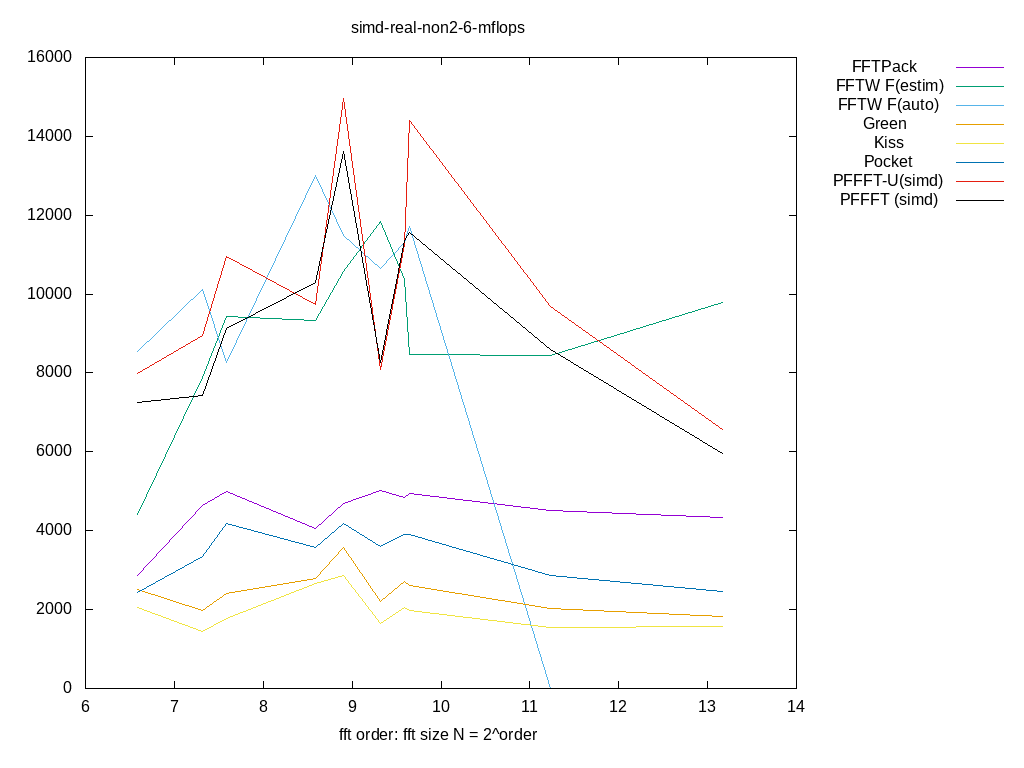

Values plotted in this chart, from the file beside it:
size, log2, FFTPack, FFTW F(estim), FFTW F(auto), Green, Kiss, Pocket, PFFFT-U(simd), PFFFT (simd), 
96, 6.585, 2870, 4418, 8553, 2500, 2059, 2443, 7993, 7263, 
160, 7.322, 4633, 7898, 10124, 1975, 1435, 3338, 8951, 7436, 
192, 7.585, 4990, 9427, 8271, 2399, 1784, 4179, 10960, 9131, 
384, 8.585, 4054, 9338, 13012, 2779, 2665, 3569, 9737, 10292, 
480, 8.907, 4703, 10561, 11488, 3572, 2865, 4176, 14971, 13616, 
640, 9.322, 5029, 11844, 10649, 2202, 1660, 3588, 8098, 8270, 
768, 9.585, 4835, 10372, 11317, 2723, 2042, 3894, 11267, 11359, 
800, 9.644, 4956, 8457, 11706, 2622, 1989, 3906, 14401, 11569, 
2400, 11.23, 4504, 8434, 0.000000, 2026, 1534, 2876, 9684, 8586, 
9216, 13.17, 4333, 9790, 0.000000, 1827, 1570, 2454, 6569, 5957, 
